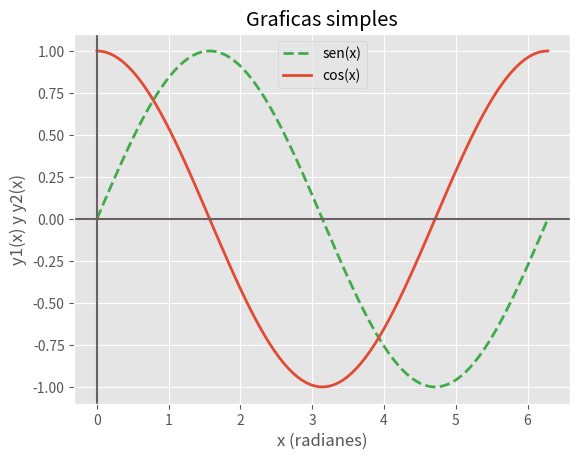

Write the Python code that produced this figure.
# Importa las bibliotecas matplotlib.pyplot y numpy
import matplotlib.pyplot as plt
import numpy as np

# Define una función que toma un valor x y devuelve 2*x+5


def funcion1(x):
    return (2*x+5)


# Establece el estilo de la gráfica como "ggplot"
plt.style.use("ggplot")
# los estilos basicos disponibles para los estilos de grafica son:
# 'bmh'
# 'classic'
# 'dark_background'
# 'fast'
# 'fivethirtyeight'
# 'ggplot'
# 'grayscale'
# 'seaborn-v0_8'
# 'seaborn-v0_8-bright'
# 'seaborn-v0_8-colorblind'
# 'seaborn-v0_8-dark'
# 'seaborn-v0_8-darkgrid'
# 'seaborn-v0_8-deep'
# 'seaborn-v0_8-muted'
# 'seaborn-v0_8-notebook'
# 'seaborn-v0_8-paper'
# 'seaborn-v0_8-pastel'
# 'seaborn-v0_8-poster'
# 'seaborn-v0_8-talk'
# 'seaborn-v0_8-ticks'
# 'seaborn-v0_8-white'
# 'seaborn-v0_8-whitegrid'
# 'Solarize_Light2'
# 'tableau-colorblind10'

# Crea un array de 100 valores equiespaciados entre 0 y 2*pi
x = np.linspace(0, 2*np.pi, 100)

# Calcula el seno y el coseno de cada valor en el array x
y1 = np.sin(x)
y2 = np.cos(x)
# Calcula el valor de la función1 para cada valor en el array x

# Crea una gráfica con los valores de x e y1, y1 y y3
plt.plot(x, y1, label="sen(x)", linewidth=2.0,
         color="#42ab49", linestyle="dashed")
plt.plot(x, y2, label="cos(x)", linewidth=2.0)

# importante

# label: Una cadena que especifica la etiqueta para la leyenda de la gráfica.

# linewidth: Un valor numérico que especifica el ancho de la línea en puntos.

# color: Una cadena o tupla que especifica el color de la línea. Los colores
# pueden especificarse como una cadena con un nombre de color reconocido por
# Matplotlib (por ejemplo, 'red', 'blue', 'green', etc.), como una cadena con
# un código de color hexadecimal (por ejemplo, '#FF0000' para rojo), o como
# una tupla con valores RGB o RGBA (por ejemplo, (1, 0, 0) para rojo).

# linestyle: Una cadena que especifica el estilo de línea. Los estilos de línea
# disponibles son:
# '-' o 'solid': línea sólida
# '--' o 'dashed': línea discontinua
# '-.' o 'dashdot': línea a puntos y rayas
# ':' o 'dotted': línea punteada
# 'None', ' ' o '': sin línea


# Dibuja una línea horizontal en la posición y=0
plt.axhline(y=0, color='#6b6161')
# Dibuja una línea vertical en la posición x=0
plt.axvline(x=0, color='#6b6161')

# Establece el título, las etiquetas de los ejes x e y, y la leyenda de la gráfica
plt.title("Graficas simples")
plt.xlabel("x (radianes)")
plt.ylabel("y1(x) y y2(x)")
plt.legend()

# Muestra la gráfica en pantalla
plt.show()
